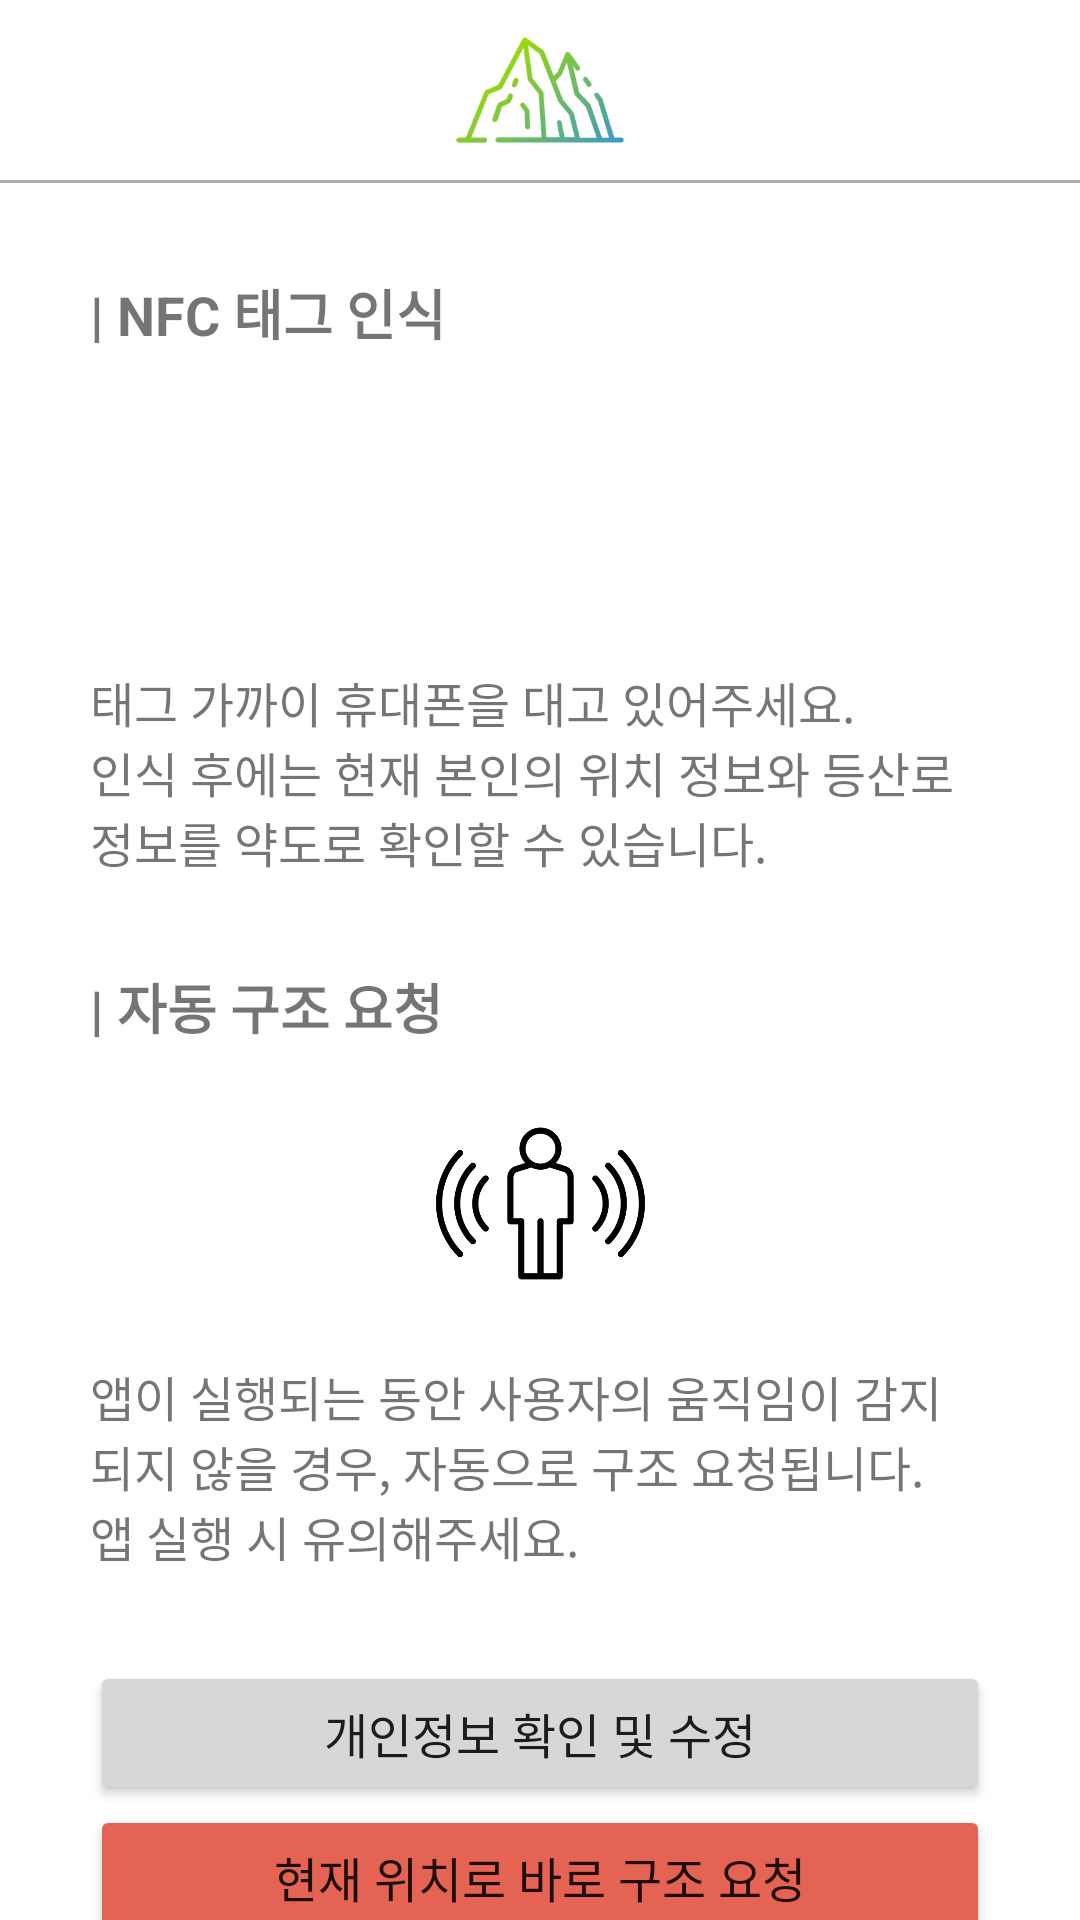

Write the Android layout XML for this screen, with the resource values it uses.
<!-- AndroidManifest.xml: application theme Theme.Herewhere -->
<!-- res/layout/activity_read.xml -->
<?xml version="1.0" encoding="utf-8"?>
<androidx.constraintlayout.widget.ConstraintLayout xmlns:android="http://schemas.android.com/apk/res/android"
    xmlns:tools="http://schemas.android.com/tools"
    android:layout_width="match_parent"
    android:layout_height="match_parent"
    xmlns:app="http://schemas.android.com/apk/res-auto">

    <androidx.constraintlayout.widget.ConstraintLayout
        android:id="@+id/top_bar"
        android:layout_width="match_parent"
        android:layout_height="wrap_content"
        tools:ignore="MissingConstraints">

        <LinearLayout
            android:id="@+id/areaGuardianPhone"
            android:layout_width="match_parent"
            android:layout_height="wrap_content"
            android:layout_marginHorizontal="60dp"
            android:layout_marginTop="10dp"
            android:orientation="horizontal"
            android:weightSum="30"
            android:gravity="center">

            <TextView
                android:layout_width="0dp"
                android:layout_height="wrap_content"
                android:text=""
                android:layout_weight="15"
                app:layout_constraintLeft_toRightOf="@+id/mountain" />

            <ImageView
                android:id="@+id/mountain"
                android:layout_width="60dp"
                android:layout_height="60dp"
                android:background="@drawable/mountain"
                app:layout_constraintLeft_toLeftOf="parent"
                app:layout_constraintRight_toRightOf="parent" />

            <TextView
                android:id="@+id/txtID"
                android:layout_width="0dp"
                android:layout_height="wrap_content"
                android:text=""
                android:gravity="right"
                android:layout_weight="15"
                app:layout_constraintLeft_toRightOf="@+id/mountain" />

        </LinearLayout>

        <View
            android:id="@+id/line"
            android:layout_width="match_parent"
            android:layout_height="1dp"
            android:background="@color/light_gray"
            app:layout_constraintTop_toBottomOf="@+id/areaGuardianPhone"/>

    </androidx.constraintlayout.widget.ConstraintLayout>

    <androidx.constraintlayout.widget.ConstraintLayout
        android:id="@+id/areaContents"
        android:layout_width="match_parent"
        android:layout_height="wrap_content"
        android:orientation="vertical"
        app:layout_constraintTop_toBottomOf="@id/top_bar">

        <View
            android:id="@+id/whiteSpace1"
            android:layout_width="match_parent"
            android:layout_height="30dp"
            app:layout_constraintTop_toTopOf="parent" />

        <TextView
            android:id="@+id/txtFunction1"
            android:layout_width="300dp"
            android:layout_height="wrap_content"
            android:text="| NFC 태그 인식"
            android:textSize="18sp"
            android:textStyle="bold"
            app:layout_constraintTop_toBottomOf="@id/whiteSpace1"
            app:layout_constraintLeft_toLeftOf="parent"
            app:layout_constraintRight_toRightOf="parent"/>

        <ImageView
            android:id="@+id/imgNFC"
            android:layout_width="75dp"
            android:layout_height="75dp"
            android:background="@drawable/contactless"
            android:layout_marginTop="15dp"
            app:layout_constraintTop_toBottomOf="@id/txtFunction1"
            app:layout_constraintLeft_toLeftOf="parent"
            app:layout_constraintRight_toRightOf="parent" />

        <TextView
            android:id="@+id/txtFunction1Content"
            android:layout_width="300dp"
            android:layout_height="wrap_content"
            android:text="태그 가까이 휴대폰을 대고 있어주세요.
            인식 후에는 현재 본인의 위치 정보와 등산로 정보를 약도로 확인할 수 있습니다."
            android:layout_marginTop="15dp"
            android:textSize="16sp"
            app:layout_constraintTop_toBottomOf="@id/imgNFC"
            app:layout_constraintLeft_toLeftOf="parent"
            app:layout_constraintRight_toRightOf="parent"/>

        <View
            android:id="@+id/whiteSpace2"
            android:layout_width="match_parent"
            android:layout_height="30dp"
            app:layout_constraintTop_toBottomOf="@id/txtFunction1Content" />

        <TextView
            android:id="@+id/txtFunction2"
            android:layout_width="300dp"
            android:layout_height="wrap_content"
            android:text="| 자동 구조 요청"
            android:textSize="18sp"
            android:textStyle="bold"
            app:layout_constraintTop_toBottomOf="@id/whiteSpace2"
            app:layout_constraintLeft_toLeftOf="parent"
            app:layout_constraintRight_toRightOf="parent"/>

        <ImageView
            android:id="@+id/imgMove"
            android:layout_width="75dp"
            android:layout_height="75dp"
            android:background="@drawable/motion"
            android:layout_marginTop="15dp"
            app:layout_constraintTop_toBottomOf="@id/txtFunction2"
            app:layout_constraintLeft_toLeftOf="parent"
            app:layout_constraintRight_toRightOf="parent" />

        <TextView
            android:id="@+id/txtFunction2Content"
            android:layout_width="300dp"
            android:layout_height="wrap_content"
            android:text="앱이 실행되는 동안 사용자의 움직임이 감지되지 않을 경우, 자동으로 구조 요청됩니다.
            앱 실행 시 유의해주세요."
            android:layout_marginTop="15dp"
            android:textSize="16sp"
            app:layout_constraintTop_toBottomOf="@id/imgMove"
            app:layout_constraintLeft_toLeftOf="parent"
            app:layout_constraintRight_toRightOf="parent"/>

    </androidx.constraintlayout.widget.ConstraintLayout>

    <androidx.constraintlayout.widget.ConstraintLayout
        android:layout_width="match_parent"
        android:layout_height="wrap_content"
        android:orientation="vertical"
        app:layout_constraintTop_toBottomOf="@id/areaContents" >

        <View
            android:id="@+id/whiteSpace3"
            android:layout_width="match_parent"
            android:layout_height="30dp"
            app:layout_constraintTop_toTopOf="parent" />

        <Button
            android:id="@+id/btnInfo"
            android:layout_width="300dp"
            android:layout_height="wrap_content"
            android:text="개인정보 확인 및 수정"
            android:textSize="16sp"
            app:layout_constraintTop_toBottomOf="@id/whiteSpace3"
            app:layout_constraintLeft_toLeftOf="parent"
            app:layout_constraintRight_toRightOf="parent" />

        <Button
            android:id="@+id/btnSOS"
            android:layout_width="300dp"
            android:layout_height="wrap_content"
            android:text="현재 위치로 바로 구조 요청"
            android:textSize="16sp"
            android:backgroundTint="#E56353"
            app:layout_constraintTop_toBottomOf="@id/btnInfo"
            app:layout_constraintLeft_toLeftOf="parent"
            app:layout_constraintRight_toRightOf="parent" />

    </androidx.constraintlayout.widget.ConstraintLayout>

</androidx.constraintlayout.widget.ConstraintLayout>
<!-- resources referenced by this layout -->
<resources>
  <color name="light_gray">#AEAEAE</color>
  <!-- drawable motion: png bitmap (drawable, 15830 bytes) -->
  <!-- drawable mountain: png bitmap (drawable, 14603 bytes) -->
  <style name="Theme.Herewhere" parent="Theme.MaterialComponents.DayNight.DarkActionBar">
          
          <item name="colorPrimary">@color/green</item>
          <item name="colorPrimaryVariant">@color/light_gray</item>
          <item name="colorOnPrimary">@color/white</item>
          
          <item name="colorSecondary">@color/blue</item>
          <item name="colorSecondaryVariant">@color/teal_700</item>
          <item name="colorOnSecondary">@color/black</item>
          
          <item name="android:statusBarColor" tools:targetApi="l">?attr/colorPrimaryVariant</item>
          <item name="windowNoTitle">true</item>
  
          
  
      </style>
  <color name="green">#97d90c</color>
  <color name="white">#FFFFFFFF</color>
  <color name="blue">#3f9bc2</color>
  <color name="teal_700">#FF018786</color>
  <color name="black">#FF000000</color>
</resources>
